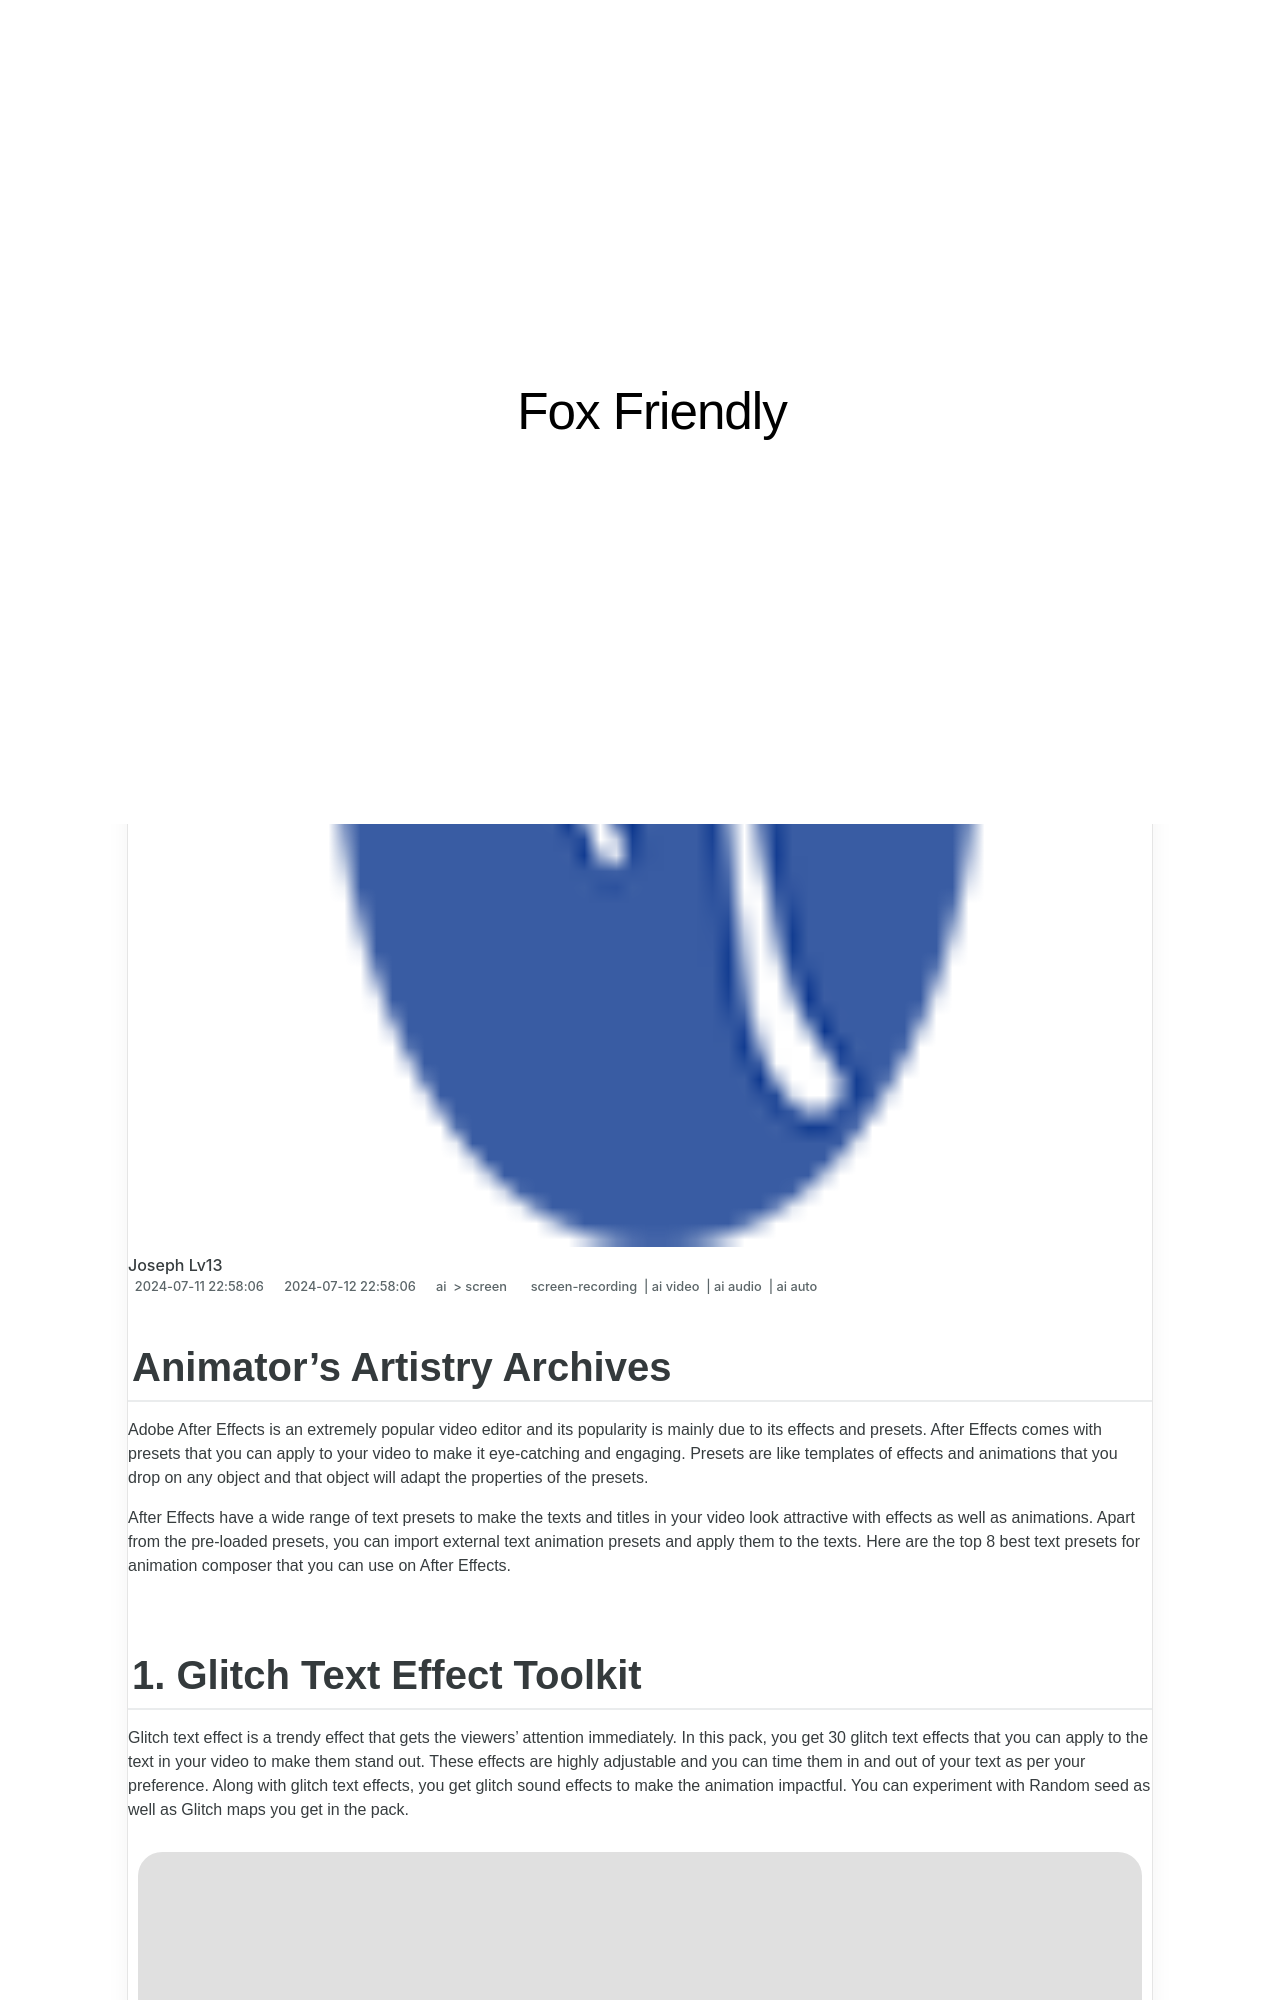

repository: techidaily/site-fox-friendly · page: updated-in-2024-animators-artistry-archives/index.html · generator: jekyll

---
title: "[Updated] In 2024, Animator's Artistry Archives"
date: 2024-07-11T22:58:06.035Z
updated: 2024-07-12T22:58:06.035Z
tags: 
  - screen-recording
  - ai video
  - ai audio
  - ai auto
categories: 
  - ai
  - screen
description: "This Article Describes [Updated] In 2024, Animator's Artistry Archives"
excerpt: "This Article Describes [Updated] In 2024, Animator's Artistry Archives"
keywords: "Artist Animation,Animated Creativity,Drawing Digitals,Animation Archive,Creative Frames,Skillful Animation,Mastery in Animation"
thumbnail: https://thmb.techidaily.com/6244e9865f3cd047c2f60d5d60d859b9d635a96ea7300f114708b93a9cc09aeb.JPG
---

## Animator's Artistry Archives

Adobe After Effects is an extremely popular video editor and its popularity is mainly due to its effects and presets. After Effects comes with presets that you can apply to your video to make it eye-catching and engaging. Presets are like templates of effects and animations that you drop on any object and that object will adapt the properties of the presets.

After Effects have a wide range of text presets to make the texts and titles in your video look attractive with effects as well as animations. Apart from the pre-loaded presets, you can import external text animation presets and apply them to the texts. Here are the top 8 best text presets for animation composer that you can use on After Effects.
